Run: headless pygame with SDL's dummy video driver; simulated clock (each Clock.tick advances the game by its frame time, no real sleeping); random seed 0; keys injected as events and as key.get_pressed() state; mouse plan: one left click at the window centre at the start of phase 2, then a move to the lower-right quarter at the start of phase 3.
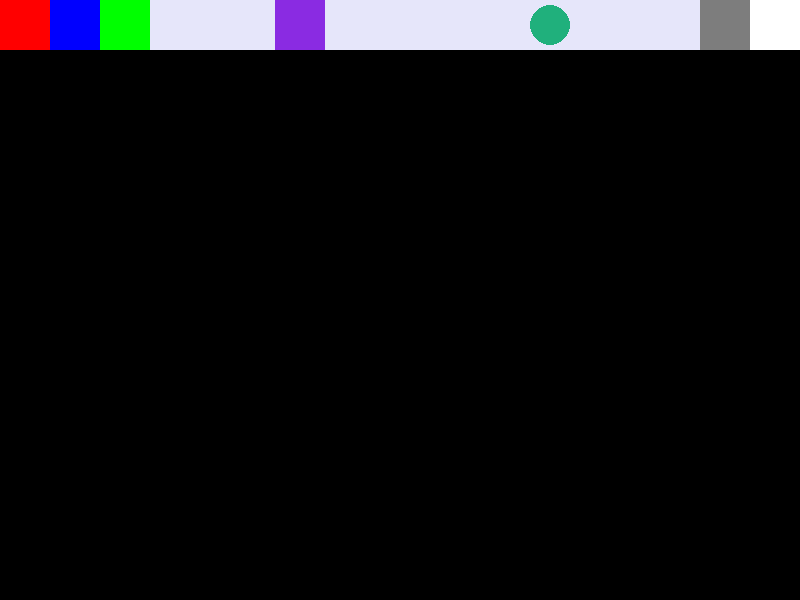
Frame 1 of 4 · flips 1–60 · no input
Frame 2 of 4 · flips 61–180 · clicked the window centre · tapped SPACE, RETURN · held RIGHT (→), D · screen unchanged from frame 1, image omitted
Frame 3 of 4 · flips 181–300 · moved the mouse to the lower-right quarter · held DOWN (↓), S · screen unchanged from frame 2, image omitted
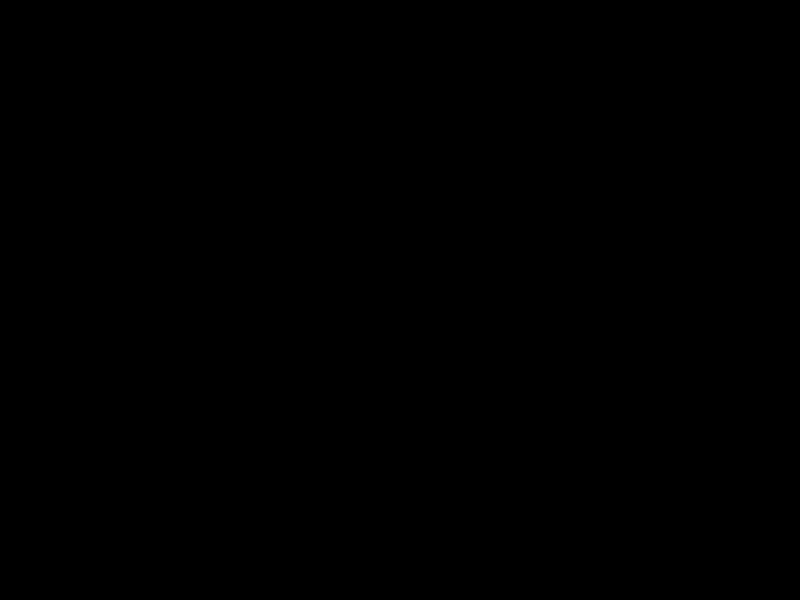
Frame 4 of 4 · flips 301–420 · held LEFT (←), A, UP (↑), W

The pygame program that drew these frames:

import pygame
import time

pygame.init()

DisWidth= 800
DisHeight= 600
screen = pygame.display.set_mode([DisWidth, DisHeight])
pygame.display.set_caption("Click and drag to draw dots")


keep_going = True
mouse_down = False
radius = 20
red = (255,0,0)
blue = (0,0,255)
green = (0,255,0)
white = (255,255,255)
gray =  (125,125,125)
black = (0,0,0)
purple = (138,43,226)
teal =  (32, 176, 124)
Lav_color = (230,230,250)


currentColor = red

Lavendercolor = pygame.Rect((0,0),(DisWidth,50))
purpleRect = pygame.Rect((275,0),(50,50))
redRectangle = pygame.Rect((0,0),(50,50))
blueRectangle = pygame.Rect((50,0),(50,50))
greenRectangle = pygame.Rect((100,0),(50,50))
whiteRectangle = pygame.Rect((750,0),(50,50))
grayRectangle = pygame.Rect((700,0),(50,50))

shape = 'rectangle'

def drawMenu():
    pygame.draw.rect(screen,Lav_color,Lavendercolor)
    pygame.draw.rect(screen,purple,purpleRect)
    pygame.draw.circle(screen,teal,(550,25),radius)
    pygame.draw.rect(screen,red,redRectangle)
    pygame.draw.rect(screen,blue,blueRectangle)
    pygame.draw.rect(screen,green,greenRectangle)
    pygame.draw.rect(screen,white, whiteRectangle)
    pygame.draw.rect(screen,gray,grayRectangle)

drawMenu()


while keep_going:
    for event in pygame.event.get():
        if event.type == pygame.QUIT:
            keep_going = False
        if event.type == pygame.MOUSEBUTTONDOWN:
            mouse_down = True
        if event.type == pygame.MOUSEBUTTONUP:
            mouse_down = False
        if event.type == pygame.KEYDOWN:
            if event.key == pygame.K_SPACE:
                currentColor = black
        if event.type == pygame.KEYDOWN:
            if event.key == pygame.K_UP:
                screen.fill((0,0,0))
                

                
            
            
    if mouse_down == True:
        spot = pygame.mouse.get_pos()
        if redRectangle.collidepoint(spot):
            currentColor = red
            mouse_down = False
        if blueRectangle.collidepoint(spot):
            currentColor = blue
            mouse_down = False
        if greenRectangle.collidepoint(spot):
            currentColor = green
            mouse_down = False
            
        if whiteRectangle.collidepoint(spot):
            radius = radius +5
            mouse_down = False
            
        if grayRectangle.collidepoint(spot):
            radius = radius - 5
            if (radius < 5 ):
                radius = radius +5
            mouse_down = False

        
        if purpleRect.collidepoint(spot):
            shape = 'rectangle'
            mouse_down = False
        if Lavendercolor.collidepoint(spot):
            mouse_down = False

        if spot[1] >= 5 and spot[1] <= 45 and spot[0] <= 570 and spot[0] >= 530:
            shape = 'circle'
            mouse_down = False
            
    if mouse_down == True:
        if shape == 'circle':
            pygame.draw.circle(screen,currentColor,spot,radius)
        else:
            Rectangle = pygame.Rect(spot,(radius,radius+radius))
            pygame.draw.rect(screen,currentColor,Rectangle)
        
        
        
    pygame.display.update()
    
pygame.quit()
